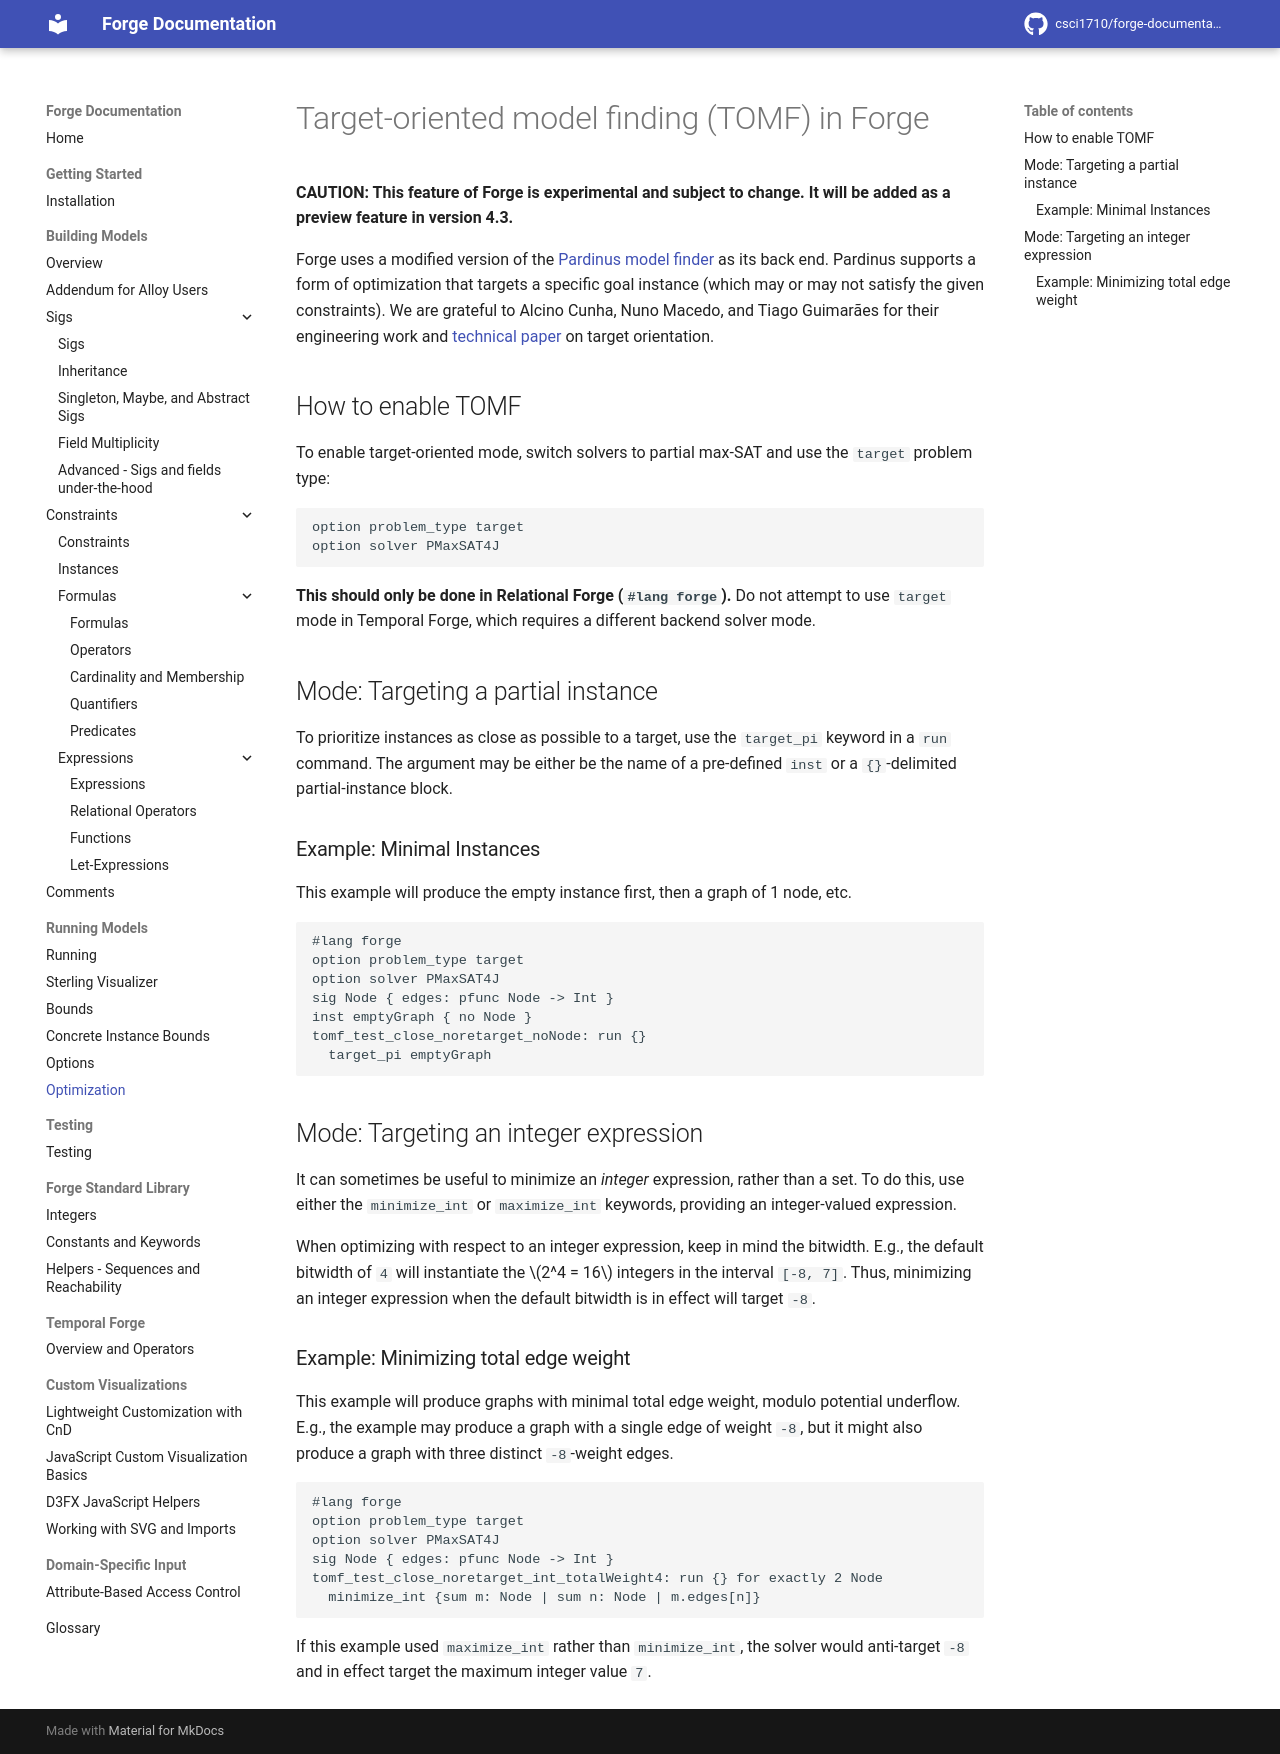

repository: forge-fm/forge-documentation · page: v5/running-models/optimization/index.html · generator: mkdocs

# Target-oriented model finding (TOMF) in Forge 

**CAUTION: This feature of Forge is experimental and subject to change. It will be added as a preview feature in version 4.3.**

Forge uses a modified version of the [Pardinus model finder](https://github.com/haslab/Pardinus) as its back end. Pardinus supports a form of optimization that targets a specific goal instance (which may or may not satisfy the given constraints). We are grateful to Alcino Cunha, Nuno Macedo, and Tiago Guimarães for their engineering work and [technical paper](https://link.springer.com/content/pdf/10.1007/978-3-642-54804-8_2.pdf) on target orientation.

## How to enable TOMF

To enable target-oriented mode, switch solvers to partial max-SAT and use the `target` problem type:
```
option problem_type target
option solver PMaxSAT4J
```
**This should only be done in Relational Forge (`#lang forge`).** Do not attempt to use `target` mode in Temporal Forge, which requires a different backend solver mode.

<!-- The `target_mode` option provides the global default for how the solver treats the target. There are 5 options currently available:
* `close_noretarget`: Get as close to the target as possible. When enumerating instances, keep targeting the original target.
* `far_noretarget`: Get as far from the target as possible (up to the given bounds). When enumerating instances, keep targeting the original target.
* `close_retarget`: Get as close to the target as possible. When enumerating instances, reset the target to the last produced instance. **(Not yet reliable)**
* `far_retarget`: Get as far from the target as possible (up to the given bounds). When enumerating instances, reset the target to the last produced instance. **(Not yet reliable)**
* `hamming_cover`: View instances as vectors of boolean variables, where each variable corresponds to a potential tuple membership in a relation. Define the distance between two instances to be the Hamming distance between their boolean vectors. Enumerate instances that maximize the distance from previously produced instances. **(Not yet reliable)** -->

<!-- Absent an explicit target, the engine will target the first instance generated. Therefore, use the global option if you don't have a specific target in mind, but want to customize the enumeration strategy that the solver follows.  -->

<!-- If you do have a specific target in mind, give it as part of a `run` command, following the target. E.g.:

```
tomf_close_fixed: run {} for 3 Node 
  target_pi {no Node} close_noretarget 
``` -->

## Mode: Targeting a partial instance 

To prioritize instances as close as possible to a target, use the `target_pi` keyword in a `run` command. The argument may be either be the name of a pre-defined `inst` or a `{}`-delimited partial-instance block. 

### Example: Minimal Instances

This example will produce the empty instance first, then a graph of 1 node, etc. 

```
#lang forge
option problem_type target
option solver PMaxSAT4J
sig Node { edges: pfunc Node -> Int }
inst emptyGraph { no Node }
tomf_test_close_noretarget_noNode: run {}
  target_pi emptyGraph
```

## Mode: Targeting an integer expression 

It can sometimes be useful to minimize an _integer_ expression, rather than a set. To do this, use either the `minimize_int` or `maximize_int` keywords, providing an integer-valued expression. 

When optimizing with respect to an integer expression, keep in mind the bitwidth. E.g., the default bitwidth of `4` will instantiate the $2^4 = 16$ integers in the interval `[-8, 7]`. Thus, minimizing an integer expression when the default bitwidth is in effect will target `-8`. 

### Example: Minimizing total edge weight 

This example will produce graphs with minimal total edge weight, modulo potential underflow. E.g., the example may produce a graph with a single edge of weight `-8`, but it might also produce a graph with three distinct `-8`-weight edges. 

```
#lang forge
option problem_type target
option solver PMaxSAT4J
sig Node { edges: pfunc Node -> Int }
tomf_test_close_noretarget_int_totalWeight4: run {} for exactly 2 Node
  minimize_int {sum m: Node | sum n: Node | m.edges[n]} 
```

If this example used `maximize_int` rather than `minimize_int`, the solver would anti-target `-8` and in effect target the maximum integer value `7`.
